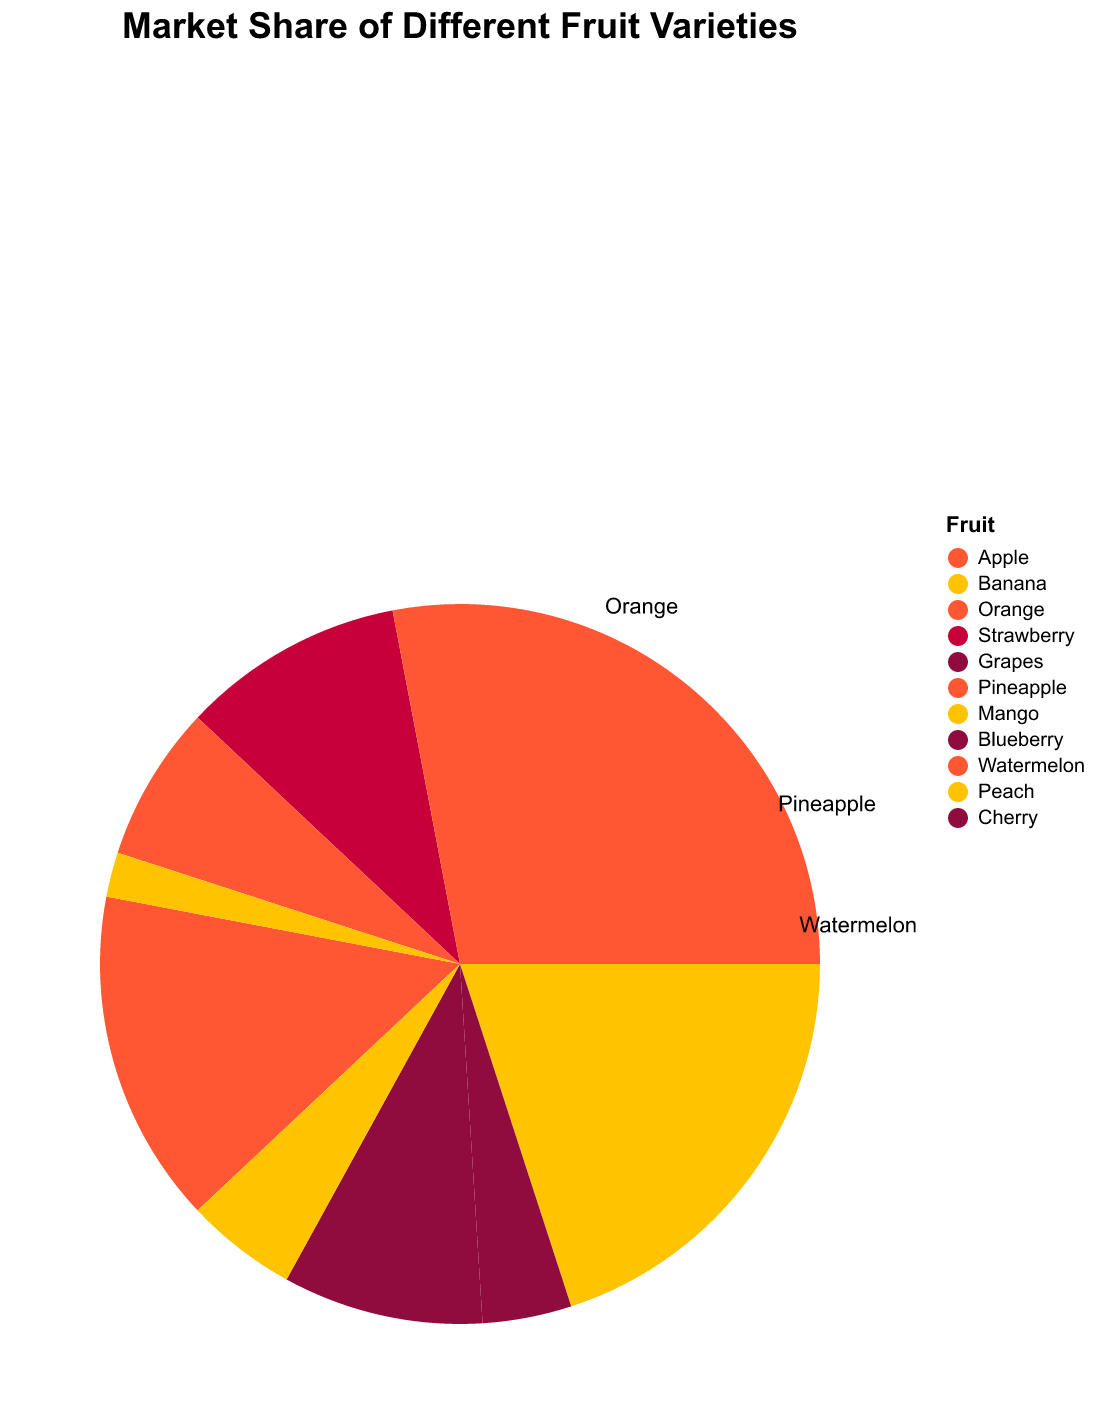

The table this chart was drawn from, first rows:
Fruit, Market Share
Apple, 25
Banana, 20
Orange, 15
Strawberry, 10
Grapes, 8
Pineapple, 7
Mango, 5
Blueberry, 4
Watermelon, 3
Peach, 2
Cherry, 1
